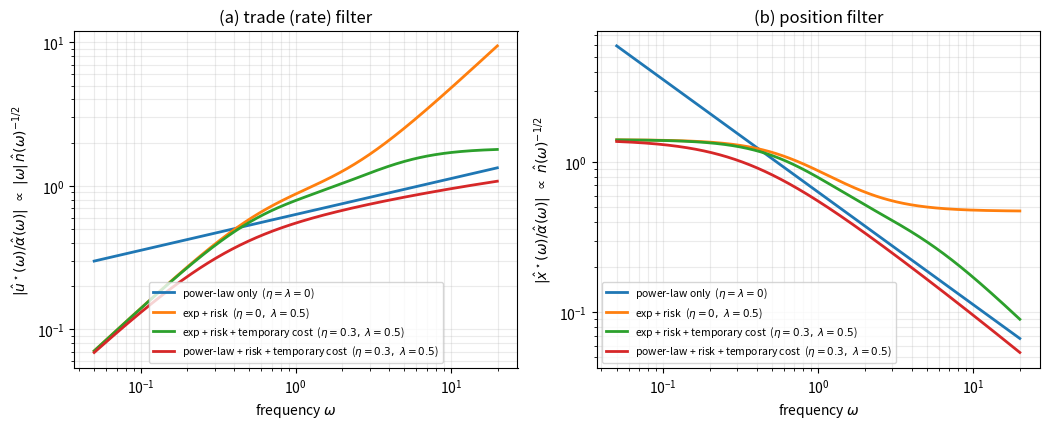

The matplotlib source for this figure: (Note: this script raises an exception after producing the figure.)
"""Fig 1 (Sec 3): the optimal filter per unit signal, across kernels.
(a) trade (rate) filter   |u*/alpha|  ~ |w| * n_hat(w)^{-1/2}
(b) position filter        |x*/alpha|  ~        n_hat(w)^{-1/2}
"""
import numpy as np
import matplotlib
matplotlib.use("Agg")
import matplotlib.pyplot as plt
from scipy.special import gamma as G

w = np.logspace(-1.3, 1.3, 1500)   # ~0.05 to 20: enough to show the plateaus, shelves and slopes
def cb(b): return 2*G(1-b)*np.sin(np.pi*b/2)

# n_hat(w) = eta w^2 + gamma ghat(w) w^2 + lambda
def n_pow(w, gamma=1, beta=0.5, eta=0, lam=0):
    return eta*w**2 + gamma*cb(beta)*np.abs(w)**(1+beta) + lam
def n_exp(w, gamma=1, kappa=2, eta=0, lam=0):
    return eta*w**2 + gamma*2*kappa*w**2/(kappa**2+w**2) + lam

curves = {
    r"power-law only  ($\eta=\lambda=0$)":                 n_pow(w, lam=0, eta=0),
    r"exp + risk  ($\eta=0,\ \lambda=0.5$)":                n_exp(w, lam=0.5, eta=0),
    r"exp + risk + temporary cost  ($\eta=0.3,\ \lambda=0.5$)":        n_exp(w, lam=0.5, eta=0.3),
    r"power-law + risk + temporary cost  ($\eta=0.3,\ \lambda=0.5$)":   n_pow(w, lam=0.5, eta=0.3),
}

fig, (ax1, ax2) = plt.subplots(1, 2, figsize=(10.6, 4.4))
for lab, n in curves.items():
    ax1.loglog(w, w*n**-0.5, lw=2, label=lab)   # trade (rate) filter
    ax2.loglog(w, n**-0.5,   lw=2, label=lab)   # position filter

ax1.set_xlabel(r"frequency $\omega$")
ax1.set_ylabel(r"$|\hat u^\star(\omega)/\hat\alpha(\omega)|\ \propto\ |\omega|\,\hat n(\omega)^{-1/2}$")
ax1.set_title(r"(a) trade (rate) filter")
ax1.legend(fontsize=7.5, loc="lower center"); ax1.grid(True, which="both", alpha=0.25)

ax2.set_xlabel(r"frequency $\omega$")
ax2.set_ylabel(r"$|\hat x^\star(\omega)/\hat\alpha(\omega)|\ \propto\ \hat n(\omega)^{-1/2}$")
ax2.set_title(r"(b) position filter")
ax2.legend(fontsize=7.5, loc="lower left"); ax2.grid(True, which="both", alpha=0.25)

fig.tight_layout()
for ext in ("png", "pdf"):
    fig.savefig(f"../figures/fig1_filter_magnitude.{ext}", dpi=150)
print("fig1 done")
